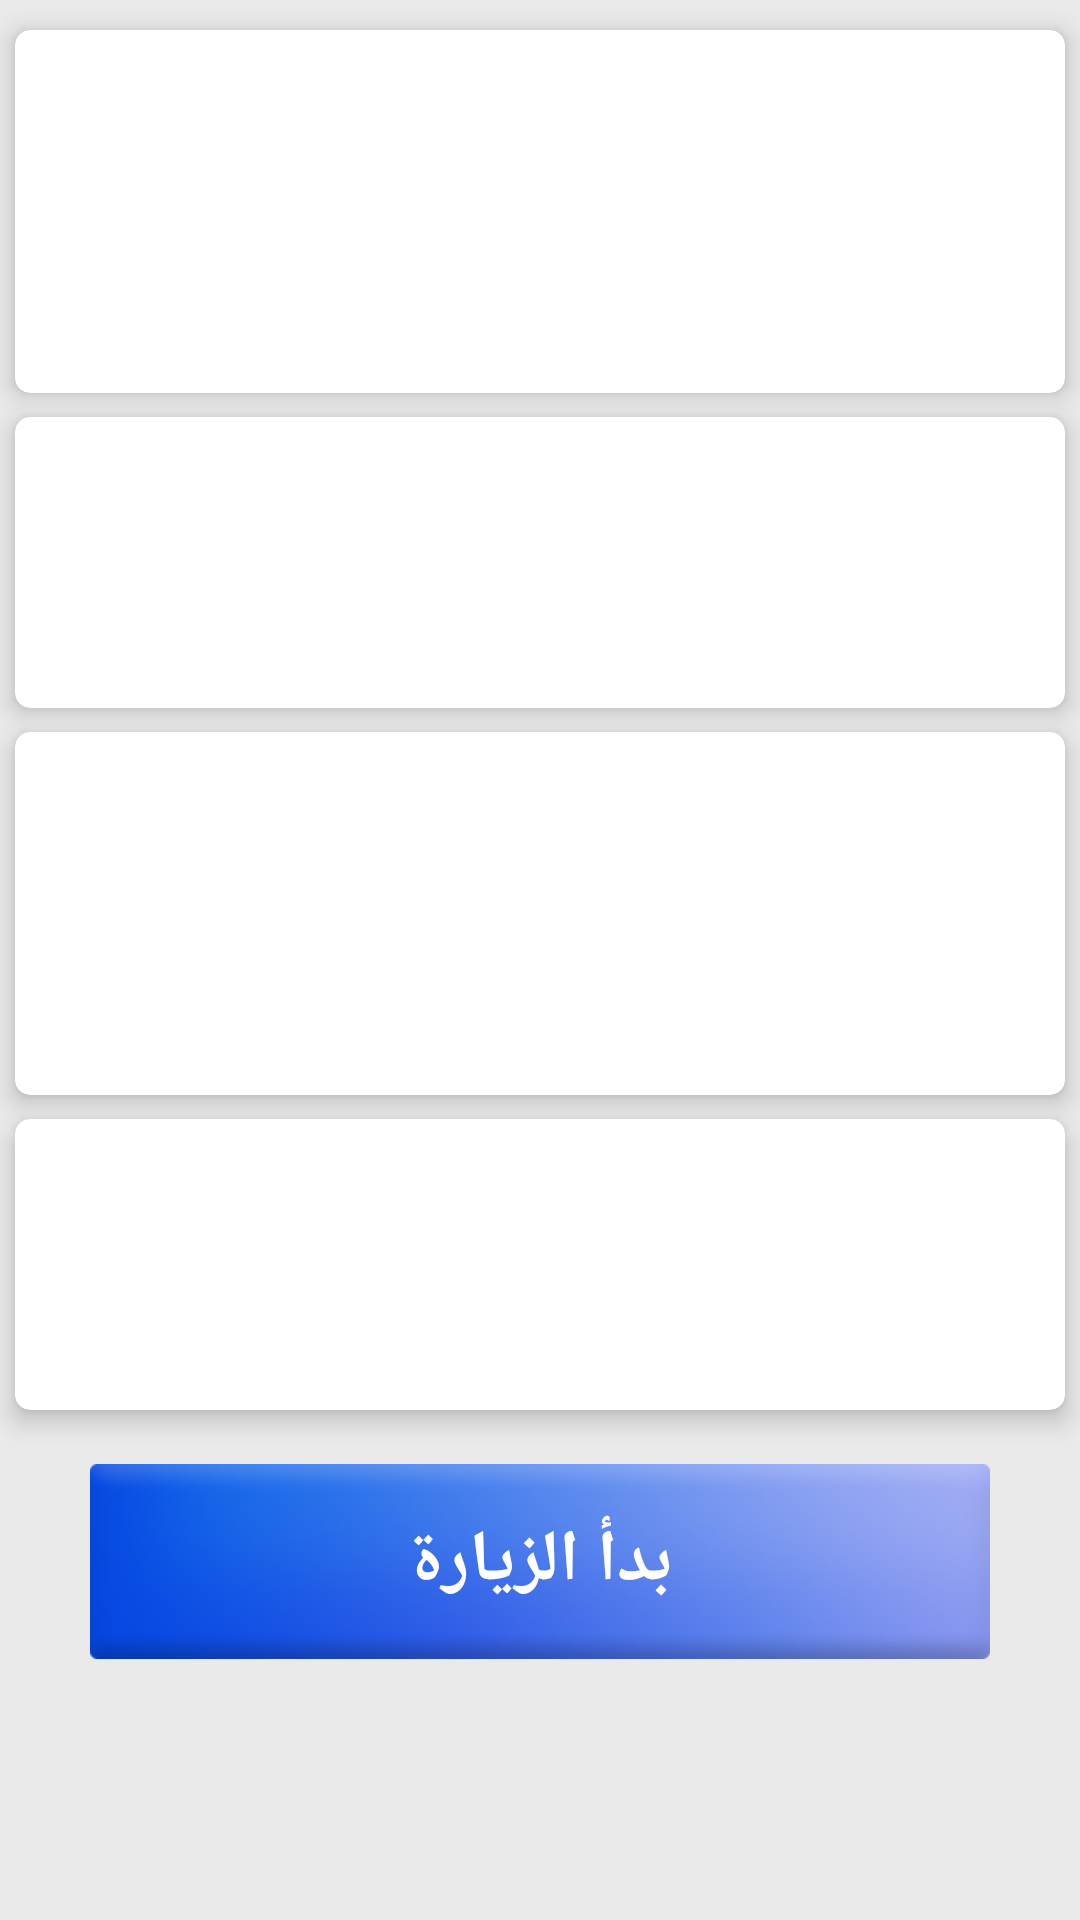

Reconstruct the res/layout file that produces this screen, plus the resources it refers to.
<!-- AndroidManifest.xml: application theme AppTheme -->
<!-- res/layout/activity_details_pharmacy.xml -->
<?xml version="1.0" encoding="utf-8"?>
<ScrollView xmlns:android="http://schemas.android.com/apk/res/android"
    xmlns:app="http://schemas.android.com/apk/res-auto"
    xmlns:card_view="http://schemas.android.com/apk/res-auto"
    xmlns:tools="http://schemas.android.com/tools"
    android:layout_width="match_parent"
    android:layout_height="match_parent"
    android:layout_margin="4dp"
    android:background="@drawable/backgray"
    tools:context=".views.PharmacyDetailsActivity">

    <LinearLayout
        android:id="@+id/view_id"
        android:layout_width="match_parent"
        android:layout_height="wrap_content"
        android:orientation="vertical">

        <android.support.v7.widget.CardView
            android:layout_width="match_parent"
            android:layout_height="wrap_content"
            android:layout_marginLeft="5dp"
            android:layout_marginTop="10dp"
            android:layout_marginRight="5dp"
            android:minHeight="97dp"
            card_view:cardCornerRadius="5dp"
            card_view:cardElevation="5dp">

            <LinearLayout
                android:layout_width="match_parent"
                android:layout_height="wrap_content"
                android:orientation="vertical">

                <TextView
                    android:id="@+id/pharmacy_name"
                    android:layout_width="match_parent"
                    android:layout_height="wrap_content"
                    android:layout_marginLeft="4dp"
                    android:layout_marginTop="4dp"
                    android:layout_marginRight="4dp"
                    android:layout_marginBottom="4dp"
                    android:gravity="center"
                    android:textColor="@color/applicationColor"
                    android:textSize="24sp" />

                <TextView
                    android:id="@+id/pharmacy_code"
                    android:layout_width="match_parent"
                    android:layout_height="wrap_content"
                    android:layout_margin="4dp"
                    android:gravity="center"
                    android:textColor="#C61824"
                    android:textSize="24sp" />

                <TextView
                    android:id="@+id/motaheda_code"
                    android:layout_width="match_parent"
                    android:layout_height="wrap_content"
                    android:layout_margin="4dp"
                    android:gravity="center"
                    android:textColor="#C61824"
                    android:textSize="24sp" />
            </LinearLayout>
        </android.support.v7.widget.CardView>

        <android.support.v7.widget.CardView
            android:layout_width="match_parent"
            android:layout_height="wrap_content"
            android:layout_marginLeft="5dp"
            android:layout_marginTop="8dp"
            android:layout_marginRight="5dp"
            android:minHeight="97dp"
            card_view:cardCornerRadius="5dp"
            card_view:cardElevation="5dp">

            <LinearLayout
                android:layout_width="match_parent"
                android:layout_height="wrap_content"
                android:orientation="vertical">

                <TextView
                    android:id="@+id/pharmacy_address"
                    android:layout_width="match_parent"
                    android:layout_height="wrap_content"
                    android:layout_margin="4dp"
                    android:gravity="center"
                    android:textColor="@color/applicationColor"
                    android:textSize="24sp" />

                <TextView
                    android:id="@+id/pharmacy_phone"
                    android:layout_width="match_parent"
                    android:layout_height="wrap_content"
                    android:layout_margin="4dp"
                    android:gravity="center"
                    android:textColor="@color/applicationColor"
                    android:textSize="24sp" />

                <TextView
                    android:id="@+id/pharmacy_tele"
                    android:layout_width="match_parent"
                    android:layout_height="wrap_content"
                    android:layout_margin="4dp"
                    android:gravity="center"
                    android:textColor="@color/applicationColor"
                    android:textSize="24sp"
                    android:visibility="gone" />

            </LinearLayout>
        </android.support.v7.widget.CardView>

        <android.support.v7.widget.CardView
            android:layout_width="match_parent"
            android:layout_height="wrap_content"
            android:layout_marginLeft="5dp"
            android:layout_marginTop="8dp"
            android:layout_marginBottom="8dp"
            android:layout_marginRight="5dp"
            android:minHeight="97dp"
            card_view:cardCornerRadius="5dp"
            card_view:cardElevation="5dp">

            <LinearLayout
                android:layout_width="match_parent"
                android:layout_height="wrap_content"
                android:orientation="vertical">

                <TextView
                    android:id="@+id/pharmacy_branch"
                    android:layout_width="match_parent"
                    android:layout_height="wrap_content"
                    android:layout_margin="4dp"
                    android:gravity="center"
                    android:textColor="@color/applicationColor"
                    android:textSize="24sp" />

                <TextView
                    android:id="@+id/pharmacy_goal"
                    android:layout_width="match_parent"
                    android:layout_height="wrap_content"
                    android:layout_margin="4dp"
                    android:gravity="center"
                    android:textColor="@color/applicationColor"
                    android:textSize="24sp"
                    android:visibility="gone" />

                <TextView
                    android:id="@+id/pharmacy_subscription"
                    android:layout_width="match_parent"
                    android:layout_height="wrap_content"
                    android:layout_margin="4dp"
                    android:gravity="center"
                    android:textColor="@color/applicationColor"
                    android:textSize="24sp" />

                <TextView
                    android:id="@+id/pharmacy_contact_type"
                    android:layout_width="match_parent"
                    android:layout_height="wrap_content"
                    android:layout_margin="4dp"
                    android:gravity="center"
                    android:textColor="@color/applicationColor"
                    android:textSize="24sp"
                    android:visibility="gone" />


                <TextView
                    android:id="@+id/pharmacy_owner"
                    android:layout_width="match_parent"
                    android:layout_height="wrap_content"
                    android:layout_margin="4dp"
                    android:gravity="center"
                    android:textColor="@color/applicationColor"
                    android:textSize="24sp" />
            </LinearLayout>
        </android.support.v7.widget.CardView>

        <android.support.v7.widget.CardView
            android:layout_width="match_parent"
            android:layout_height="wrap_content"
            android:id="@+id/card"
            android:layout_marginLeft="5dp"
            android:layout_marginRight="5dp"
            android:layout_marginBottom="8dp"
            android:minHeight="97dp"
            card_view:cardCornerRadius="5dp"
            card_view:cardElevation="5dp">

            <LinearLayout
                android:layout_width="match_parent"
                android:layout_height="wrap_content"
                android:orientation="vertical">


                <TextView
                    android:id="@+id/visit_date"
                    android:layout_width="match_parent"
                    android:layout_height="wrap_content"
                    android:layout_margin="4dp"
                    android:gravity="center"
                    android:textColor="@color/applicationColor"
                    android:textSize="24sp" />

                <TextView
                    android:id="@+id/comment"
                    android:layout_width="match_parent"
                    android:layout_height="wrap_content"
                    android:layout_margin="4dp"
                    android:gravity="center"
                    android:textColor="@color/applicationColor"
                    android:textSize="24sp" />


            </LinearLayout>
        </android.support.v7.widget.CardView>

        <Button
            android:id="@+id/finish_visit"
            android:layout_width="match_parent"
            android:layout_height="65dp"
            android:layout_marginLeft="30dp"
            android:layout_marginTop="10dp"
            android:layout_marginRight="30dp"
            android:layout_marginBottom="15dp"
            android:background="@drawable/bluebtn"
            android:text="بدأ الزيارة"
            android:textColor="#fff"
            android:textSize="24sp"
            android:textStyle="bold" />
    </LinearLayout>

</ScrollView>
<!-- resources referenced by this layout -->
<resources>
  <color name="applicationColor">#0A2FE9</color>
  <!-- drawable backgray: png bitmap (drawable, 7264 bytes) -->
  <!-- drawable bluebtn: png bitmap (drawable, 63721 bytes) -->
  <style name="AppTheme" parent="Theme.AppCompat.Light.DarkActionBar">
          
          <item name="colorPrimary">@color/colorPrimary</item>
          <item name="colorPrimaryDark">@color/colorPrimaryDark</item>
          <item name="colorAccent">@color/colorAccent</item>
      </style>
  <color name="colorPrimary">#0A2FE9</color>
  <color name="colorPrimaryDark">#0A2FE9</color>
  <color name="colorAccent">#0A2FE9</color>
</resources>
